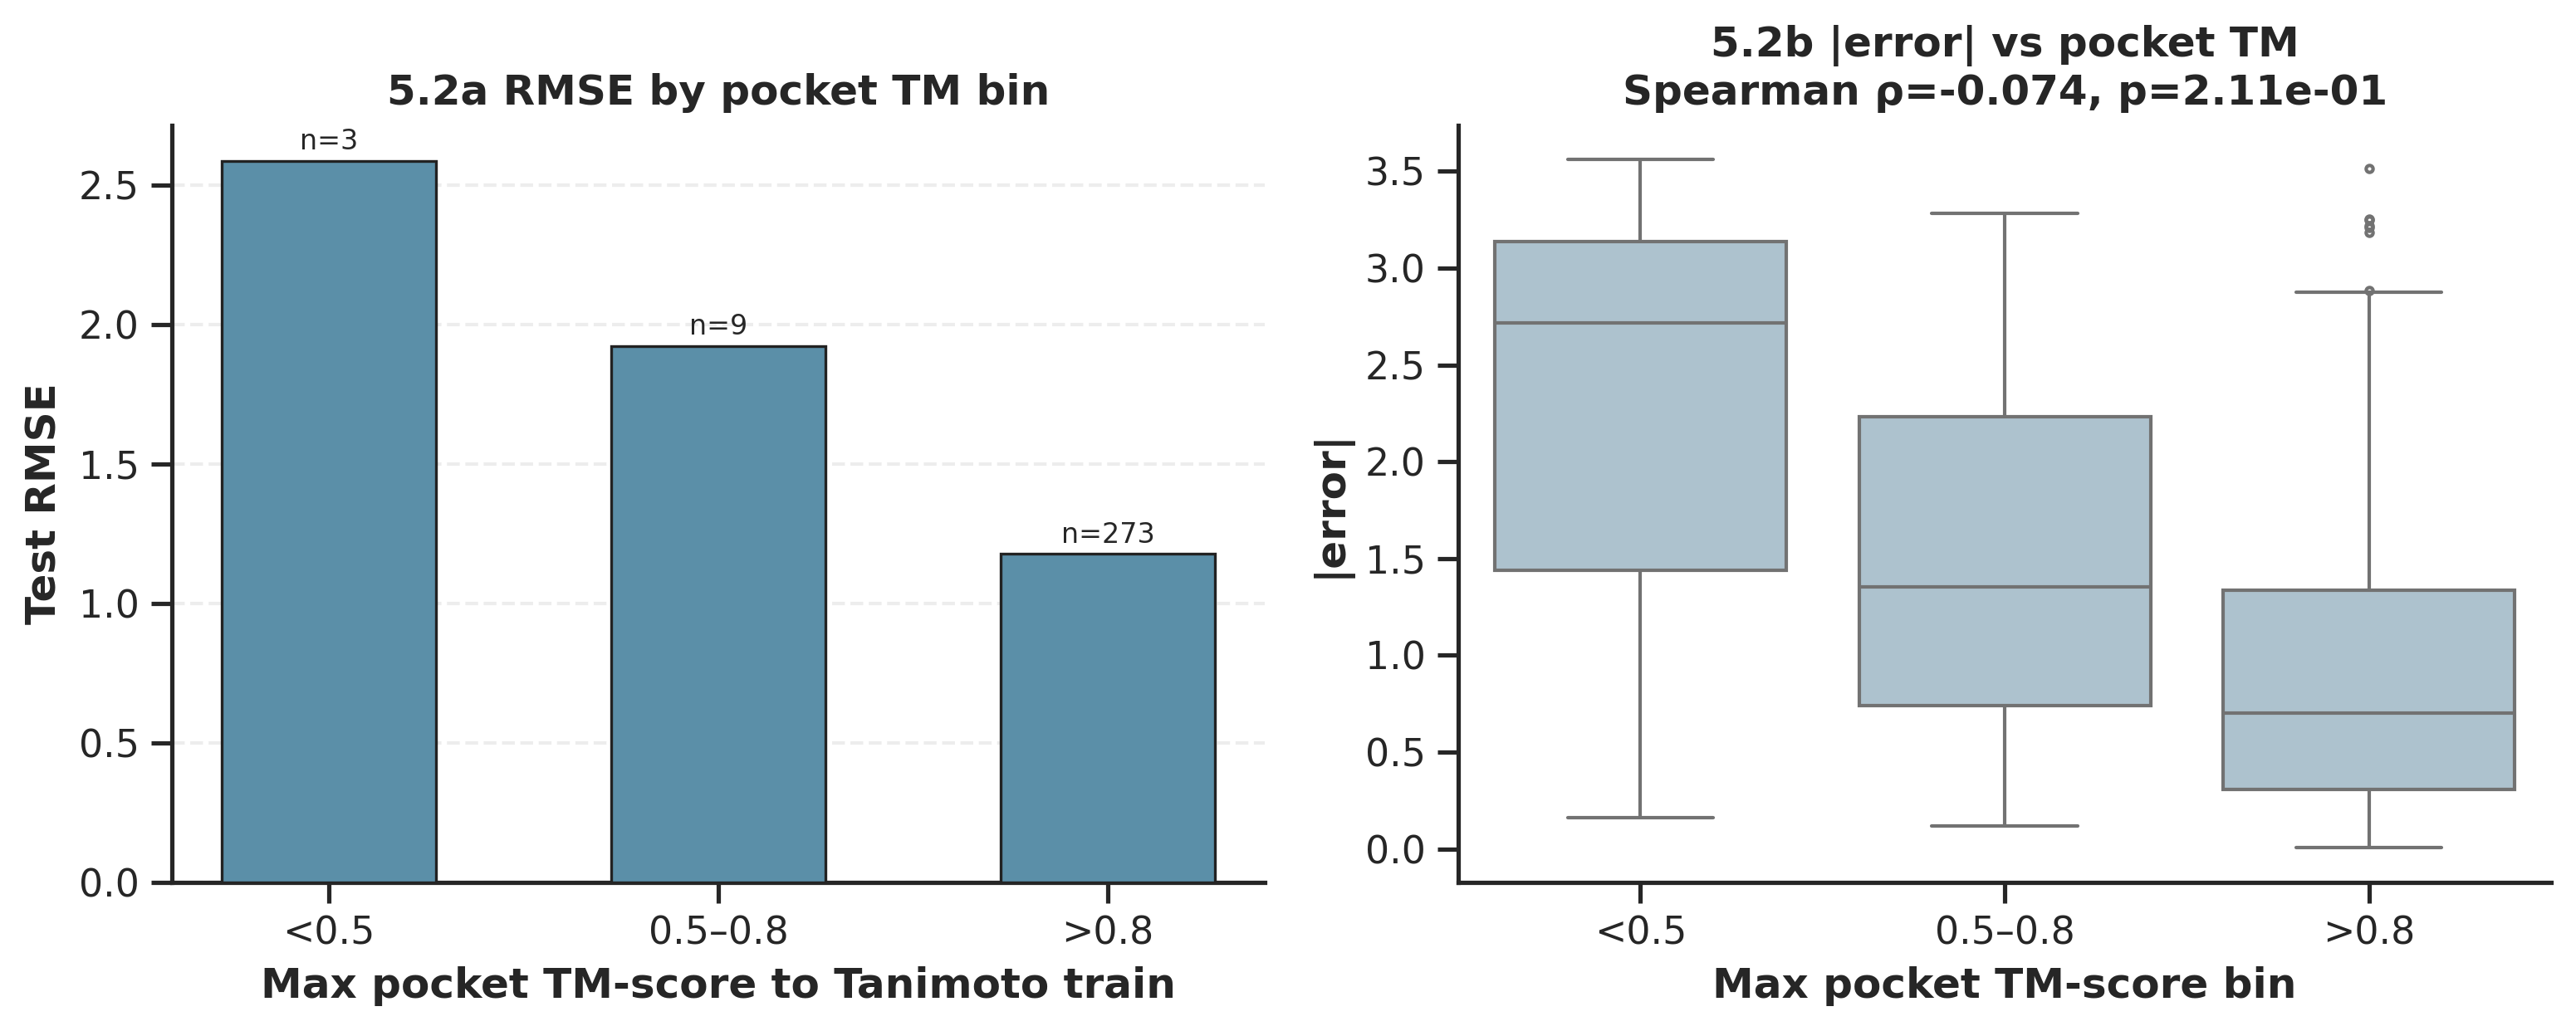

Source data for this figure (header and first rows):
pocket_bin, n, RMSE, MAE, median_abs_error, mean_abs_error
<0.5, 3, 2.587, 2.146, 2.715, 2.146
0.5–0.8, 9, 1.924, 1.645, 1.353, 1.645
>0.8, 273, 1.178, 0.9011, 0.7036, 0.9011
